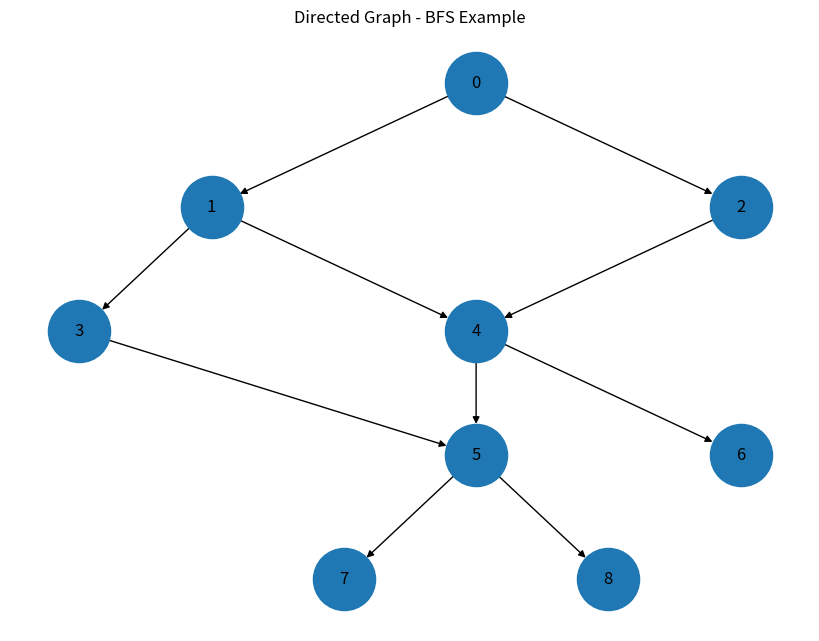

Write Python code to recreate this figure.
from collections import defaultdict
import networkx as nx
import matplotlib.pyplot as plt

G = nx.DiGraph()

edges = [
    (0,1),
    (0,2),
    (1,3),
    (1,4),
    (2,4),
    (3,5),
    (4,5),
    (4,6),
    (5,7),
    (5,8)
]

G.add_edges_from(edges)

pos = {
    0:(0,4),

    1:(-1,3),
    2:(1,3),

    3:(-1.5,2),
    4:(0,2),

    5:(0,1),
    6:(1,1),

    7:(-0.5,0),
    8:(0.5,0)
}

plt.figure(figsize=(8,6))

nx.draw(
    G,
    pos,
    with_labels=True,
    arrows=True,
    node_size=2000,
    font_size=12
)

plt.title("Directed Graph - BFS Example")
plt.show()

class Graph:
    def __init__(self):
        self.graph = defaultdict(list)

    def addEdge(self, u, v):
        self.graph[u].append(v)

    def BFS(self, u):
        visited = [False] * 100
        queue = []
        visited[u] = True
        queue.append(u)

        while queue:
            u = queue.pop(0)
            print(u, end=' ')
            for i in self.graph[u]:
                if not visited[i]:
                    queue.append(i)
                    visited[i] = True
if __name__ == "__main__":
    g = Graph()
    g.addEdge(0, 1)
    g.addEdge(0, 2)
    g.addEdge(1, 3)
    g.addEdge(1, 4)
    g.addEdge(2, 4)
    g.addEdge(3, 5)
    g.addEdge(4, 5)
    g.addEdge(4, 6)
    g.addEdge(5, 7)
    g.addEdge(5, 8)

    print("BFS - duyet tim kiem bat dau tu dinh 0")
    g.BFS(0)
